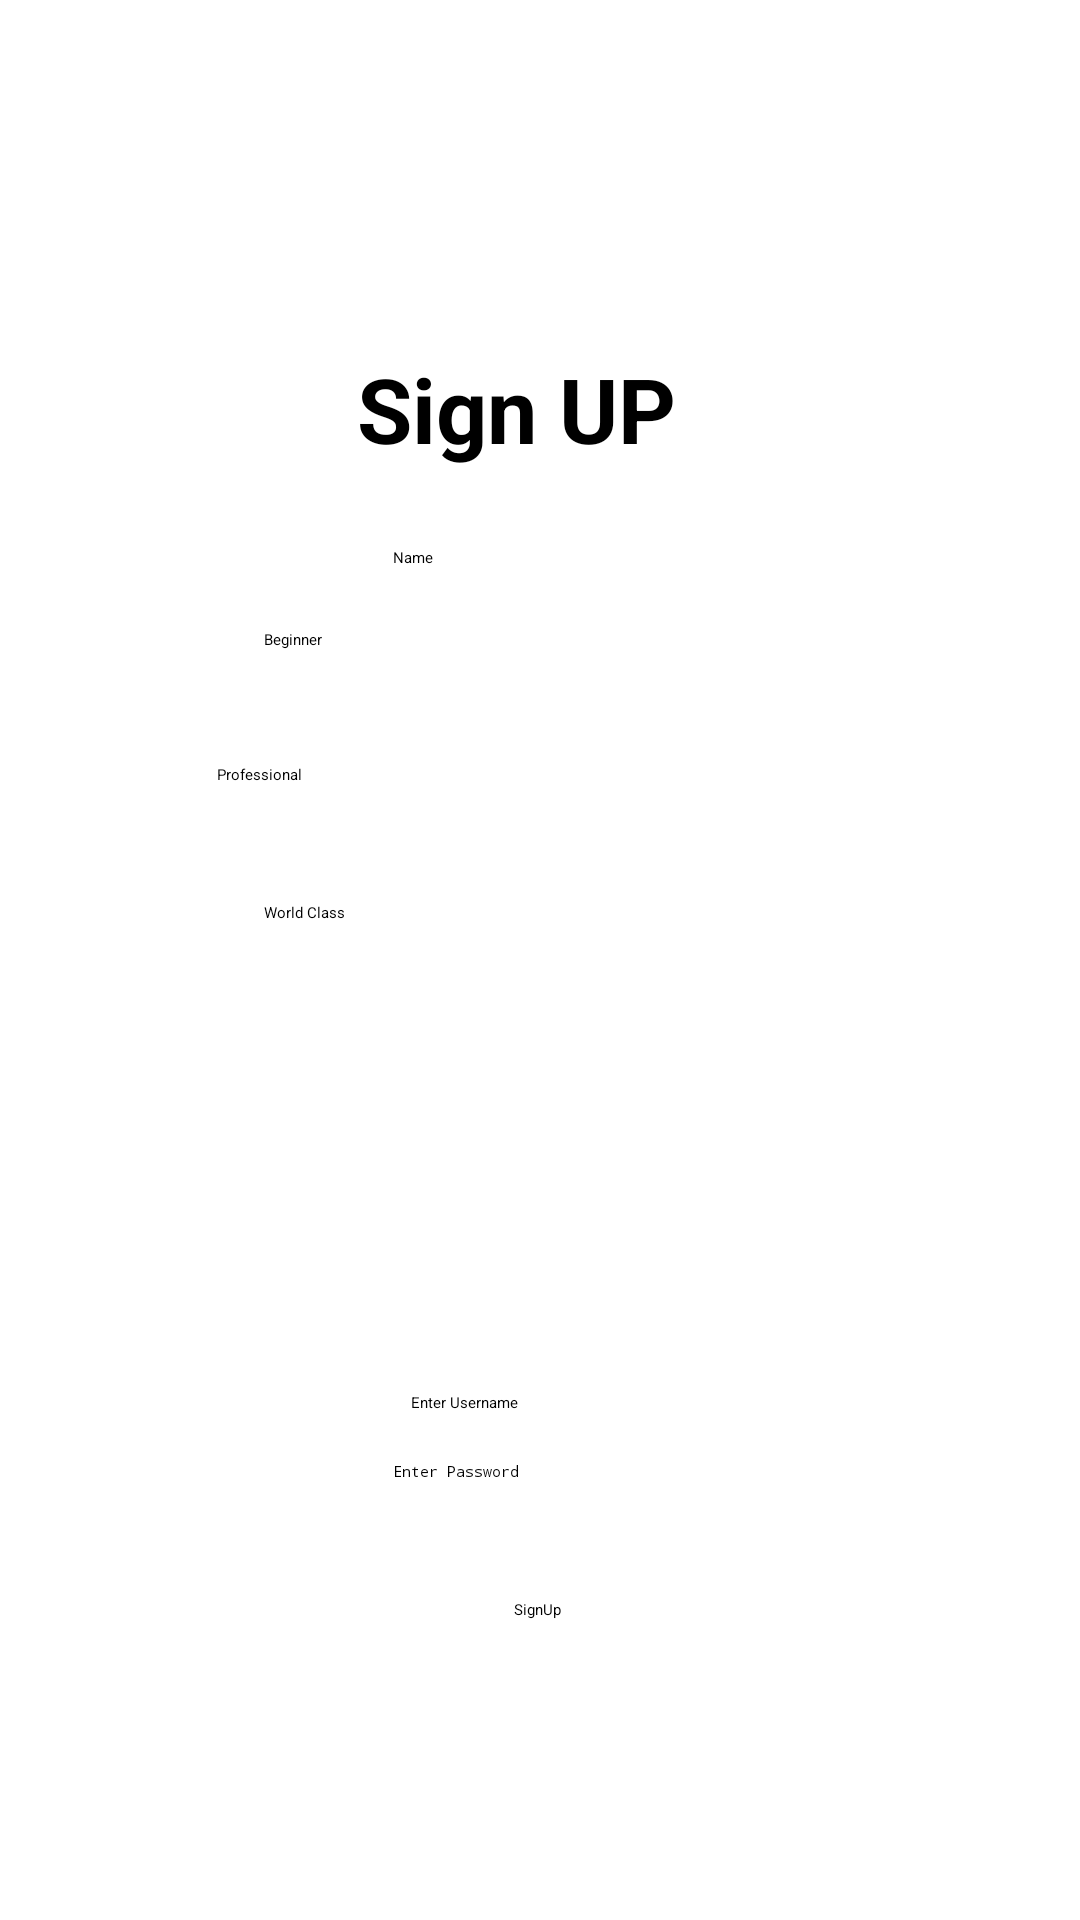

The Android layout XML behind this screen, and the referenced resources:
<!-- AndroidManifest.xml: application theme Theme.QUIZAPPLICATION -->
<!-- res/layout/activity_signup2.xml -->
<?xml version="1.0" encoding="utf-8"?>
<androidx.constraintlayout.widget.ConstraintLayout xmlns:android="http://schemas.android.com/apk/res/android"
    xmlns:app="http://schemas.android.com/apk/res-auto"
    xmlns:tools="http://schemas.android.com/tools"
    android:layout_width="match_parent"
    android:layout_height="match_parent"
    tools:context=".Signup">

    <TextView
        android:id="@+id/textView"
        android:layout_width="214dp"
        android:layout_height="41dp"
        android:layout_marginTop="116dp"
        android:text="Sign UP"
        android:textAlignment="center"
        android:textSize="30dp"
        android:textStyle="bold"
        app:layout_constraintEnd_toEndOf="parent"
        app:layout_constraintHorizontal_bias="0.446"
        app:layout_constraintStart_toStartOf="parent"
        app:layout_constraintTop_toTopOf="parent" />

    <EditText
        android:id="@+id/edtUserNameSU"
        android:layout_width="wrap_content"
        android:layout_height="wrap_content"
        android:layout_marginTop="464dp"
        android:ems="10"
        android:hint="Enter Username"
        android:inputType="textPersonName"
        app:layout_constraintEnd_toEndOf="parent"
        app:layout_constraintHorizontal_bias="0.457"
        app:layout_constraintStart_toStartOf="parent"
        app:layout_constraintTop_toTopOf="parent" />

    <EditText
        android:id="@+id/edtPasswordSP"
        android:layout_width="wrap_content"
        android:layout_height="wrap_content"
        android:layout_marginTop="16dp"
        android:ems="10"
        android:hint="Enter Password"
        android:inputType="textPassword"
        app:layout_constraintEnd_toEndOf="parent"
        app:layout_constraintHorizontal_bias="0.437"
        app:layout_constraintStart_toStartOf="parent"
        app:layout_constraintTop_toBottomOf="@+id/edtUserNameSU" />

    <Button
        android:id="@+id/btnSSIGNUP"
        android:layout_width="wrap_content"
        android:layout_height="wrap_content"
        android:layout_marginBottom="100dp"
        android:text="SignUp"
        app:layout_constraintBottom_toBottomOf="parent"
        app:layout_constraintEnd_toEndOf="parent"
        app:layout_constraintHorizontal_bias="0.498"
        app:layout_constraintStart_toStartOf="parent" />

    <EditText
        android:id="@+id/editTextTextPersonName"
        android:layout_width="wrap_content"
        android:layout_height="wrap_content"
        android:ems="10"
        android:inputType="textPersonName"
        android:text="Name"
        app:layout_constraintBottom_toTopOf="@+id/checkBox"
        app:layout_constraintEnd_toEndOf="parent"
        app:layout_constraintHorizontal_bias="0.437"
        app:layout_constraintStart_toStartOf="parent"
        app:layout_constraintTop_toBottomOf="@+id/textView"
        app:layout_constraintVertical_bias="0.555" />

    <CheckBox
        android:id="@+id/checkBox"
        android:layout_width="120dp"
        android:layout_height="39dp"
        android:layout_marginStart="88dp"
        android:layout_marginEnd="203dp"
        android:text="Beginner"
        app:layout_constraintBottom_toTopOf="@+id/checkBox2"
        app:layout_constraintEnd_toEndOf="parent"
        app:layout_constraintHorizontal_bias="0.0"
        app:layout_constraintStart_toStartOf="parent"
        app:layout_constraintTop_toTopOf="parent"
        app:layout_constraintVertical_bias="0.972" />

    <CheckBox
        android:id="@+id/checkBox2"
        android:layout_width="120dp"
        android:layout_height="34dp"
        android:text="Professional"
        app:layout_constraintBottom_toBottomOf="parent"
        app:layout_constraintEnd_toEndOf="parent"
        app:layout_constraintHorizontal_bias="0.302"
        app:layout_constraintStart_toStartOf="parent"
        app:layout_constraintTop_toTopOf="parent"
        app:layout_constraintVertical_bias="0.42" />

    <CheckBox
        android:id="@+id/checkBox3"
        android:layout_width="124dp"
        android:layout_height="40dp"
        android:layout_marginStart="88dp"
        android:layout_marginTop="12dp"
        android:layout_marginEnd="199dp"
        android:text="World Class"
        app:layout_constraintBottom_toBottomOf="parent"
        app:layout_constraintEnd_toEndOf="parent"
        app:layout_constraintHorizontal_bias="0.0"
        app:layout_constraintStart_toStartOf="parent"
        app:layout_constraintTop_toBottomOf="@+id/checkBox2"
        app:layout_constraintVertical_bias="0.0" />

</androidx.constraintlayout.widget.ConstraintLayout>
<!-- resources referenced by this layout -->
<resources>
  <style name="Theme.QUIZAPPLICATION" parent="Theme.MaterialComponents.DayNight.DarkActionBar">
          
          <item name="colorPrimary">@color/purple_200</item>
          <item name="colorPrimaryVariant">@color/purple_700</item>
          <item name="colorOnPrimary">@color/black</item>
          
          <item name="colorSecondary">@color/teal_200</item>
          <item name="colorSecondaryVariant">@color/teal_200</item>
          <item name="colorOnSecondary">@color/black</item>
          
          <item name="android:statusBarColor" tools:targetApi="l">?attr/colorPrimaryVariant</item>
          
      </style>
  <!-- not gathered from this repository: default colours our renderer supplied (Android Studio template values) -->
  <color name="purple_200">#FFBB86FC</color>
  <color name="purple_700">#FF3700B3</color>
  <color name="teal_200">#FF03DAC5</color>
  <color name="black">#FF000000</color>
</resources>
